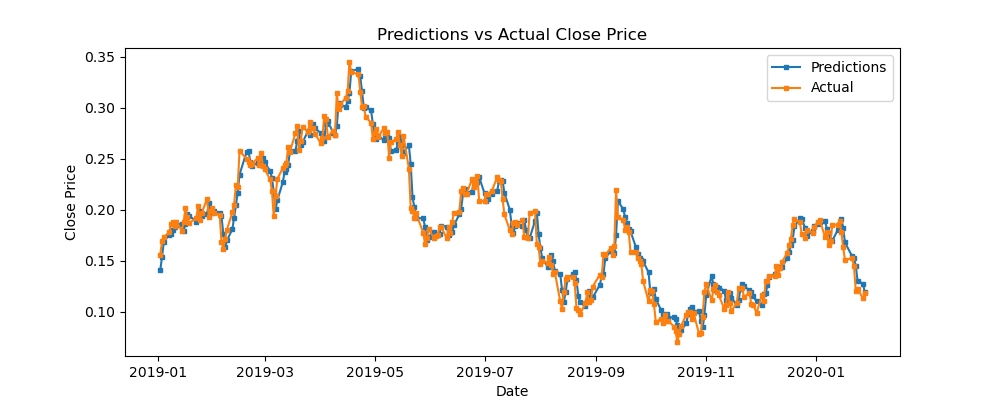

Values plotted in this chart, from the file beside it:
predictions, actual, difference
0.1407, 0.1558, -0.01509
0.1539, 0.1697, -0.01574
0.1688, 0.1733, -0.004502
0.1757, 0.1783, -0.002549
0.1759, 0.1865, -0.01054
0.1808, 0.1877, -0.006946
0.1831, 0.1843, -0.001247
0.1857, 0.1884, -0.00278
0.1866, 0.1793, 0.007309
0.1794, 0.1883, -0.008872
0.1863, 0.2017, -0.01538
0.1957, 0.1926, 0.003112
0.1944, 0.187, 0.007415
0.1886, 0.192, -0.003399
0.1919, 0.2036, -0.01176
0.1985, 0.1902, 0.008239
0.1943, 0.1965, -0.00214
0.1961, 0.2111, -0.01507
0.2067, 0.1929, 0.0138
0.2001, 0.1993, 0.0007997
0.197, 0.202, -0.005036
0.1994, 0.1967, 0.002732
0.197, 0.1952, 0.001737
0.1936, 0.1688, 0.02476
0.1769, 0.162, 0.01485
0.1634, 0.1713, -0.007935
0.1702, 0.1806, -0.01039
0.1808, 0.1976, -0.01674
0.1923, 0.2051, -0.01275
0.2047, 0.2245, -0.01986
0.2169, 0.2226, -0.005639
0.2346, 0.2576, -0.02298
0.2572, 0.2501, 0.007073
0.2579, 0.2465, 0.01136
0.2471, 0.2436, 0.003485
0.2434, 0.2454, -0.002016
0.2462, 0.2506, -0.004436
0.249, 0.244, 0.004957
0.2437, 0.2554, -0.01172
0.2505, 0.2428, 0.00776
0.2466, 0.2397, 0.006892
0.238, 0.2299, 0.008143
0.2313, 0.2181, 0.01315
0.2176, 0.194, 0.02361
0.2004, 0.2135, -0.01305
0.2096, 0.2306, -0.02105
0.227, 0.2408, -0.01379
0.2369, 0.2438, -0.006965
0.2404, 0.2463, -0.005912
0.2441, 0.2619, -0.01778
0.2576, 0.257, 0.0005353
0.2575, 0.2751, -0.01764
0.2677, 0.2822, -0.01458
0.2773, 0.2588, 0.0185
0.2638, 0.2674, -0.003573
0.2663, 0.2813, -0.01502
0.2772, 0.2765, 0.0006728
0.2734, 0.2863, -0.0129
0.2821, 0.2806, 0.001507
0.2842, 0.2803, 0.00389
... 210 more rows
